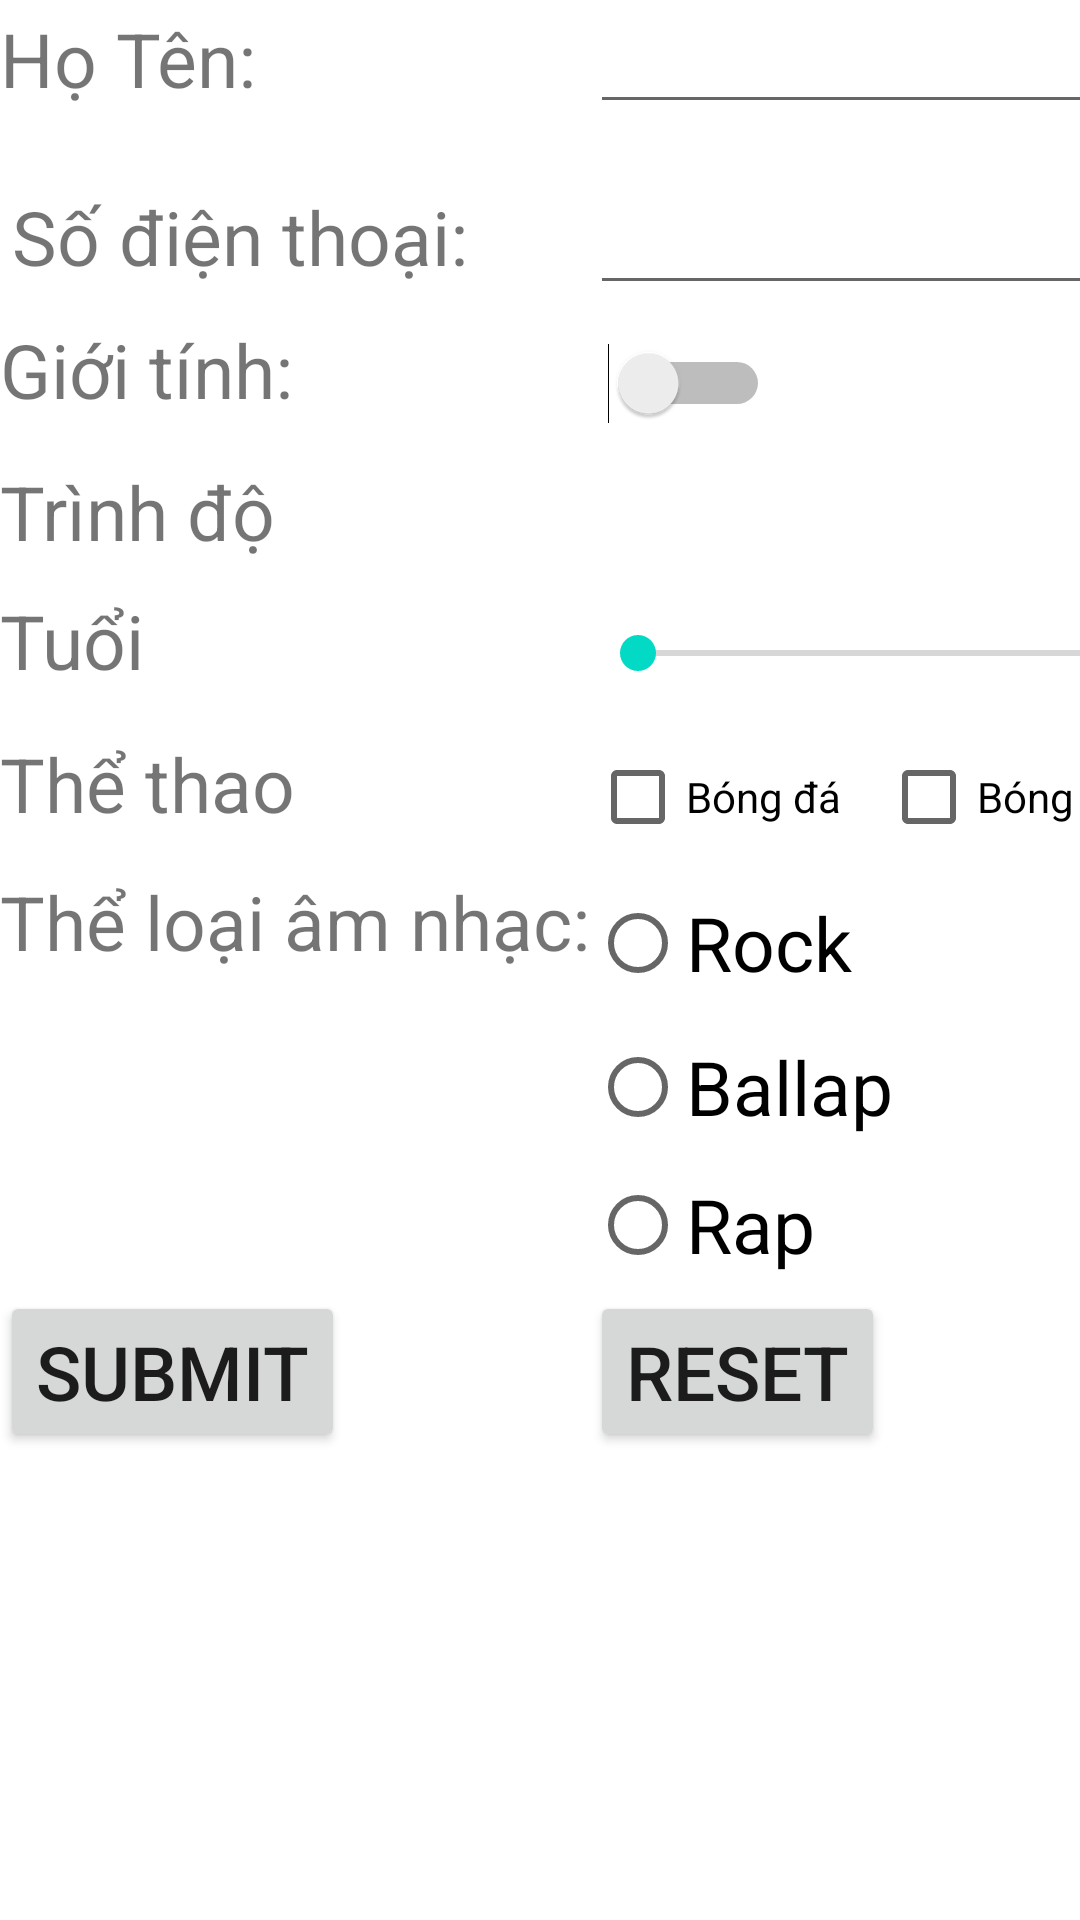

Android layout source for this screen:
<!-- AndroidManifest.xml: application theme Theme.InputExamples -->
<!-- res/layout/activity_main.xml -->
<?xml version="1.0" encoding="utf-8"?>
<androidx.constraintlayout.widget.ConstraintLayout xmlns:android="http://schemas.android.com/apk/res/android"
    xmlns:app="http://schemas.android.com/apk/res-auto"
    xmlns:tools="http://schemas.android.com/tools"
    android:id="@+id/Gender"
    android:layout_width="match_parent"
    android:layout_height="match_parent"
    tools:context=".MainActivity">

    <GridLayout
        android:layout_width="match_parent"
        android:layout_height="match_parent"
        app:layout_constraintBottom_toBottomOf="parent"
        app:layout_constraintEnd_toEndOf="parent"
        app:layout_constraintHorizontal_bias="0.0"
        app:layout_constraintStart_toStartOf="parent"
        app:layout_constraintTop_toTopOf="parent"
        app:layout_constraintVertical_bias="0.0">

        <TextView
            android:id="@+id/textView2"
            android:layout_width="196dp"
            android:layout_height="56dp"
            android:layout_column="0"
            android:text="Họ Tên:"
            android:textSize="25dp"
            app:layout_constraintBottom_toBottomOf="parent"
            app:layout_constraintEnd_toStartOf="@+id/fullName"
            app:layout_constraintStart_toStartOf="parent"
            app:layout_constraintTop_toTopOf="parent"
            app:layout_constraintVertical_bias="0.05" />

        <EditText
            android:id="@+id/fullName"
            android:layout_width="207dp"
            android:layout_height="wrap_content"
            android:layout_row="0"
            android:layout_column="1"
            app:layout_constraintBottom_toTopOf="@+id/Phone"
            app:layout_constraintEnd_toEndOf="parent"
            app:layout_constraintHorizontal_bias="0.934"
            app:layout_constraintStart_toStartOf="parent"
            app:layout_constraintTop_toTopOf="parent" />

        <TextView
            android:id="@+id/textView"
            android:layout_width="189dp"
            android:layout_height="wrap_content"
            android:layout_row="1"
            android:layout_column="0"
            android:layout_marginStart="4dp"
            android:ems="10"
            android:text="Số điện thoại:"
            android:textSize="25dp"
            app:layout_constraintBottom_toBottomOf="parent"
            app:layout_constraintEnd_toStartOf="@+id/Phone"
            app:layout_constraintStart_toStartOf="parent"
            app:layout_constraintTop_toTopOf="parent"
            app:layout_constraintVertical_bias="0.178" />

        <EditText
            android:id="@+id/Phone"
            android:layout_width="209dp"
            android:layout_height="43dp"
            android:inputType="phone"
            app:layout_constraintBottom_toBottomOf="parent"
            app:layout_constraintEnd_toEndOf="parent"
            app:layout_constraintTop_toTopOf="parent"
            app:layout_constraintVertical_bias="0.177"
            tools:ignore="MissingConstraints" />

        <TextView
            android:id="@+id/textView3"
            android:layout_width="193dp"
            android:layout_height="39dp"
            android:layout_row="2"
            android:layout_column="0"
            android:text="Giới tính:"
            android:textSize="25dp"
            app:layout_constraintBottom_toBottomOf="parent"
            app:layout_constraintEnd_toStartOf="@+id/gioiTinh"
            app:layout_constraintHorizontal_bias="0.19"
            app:layout_constraintStart_toStartOf="parent"
            app:layout_constraintTop_toTopOf="parent"
            app:layout_constraintVertical_bias="0.286" />

        <Switch
            android:id="@+id/gender"
            android:layout_width="60dp"
            android:layout_height="52dp"
            android:layout_row="2"
            app:layout_constraintBottom_toBottomOf="parent"
            app:layout_constraintEnd_toEndOf="parent"
            app:layout_constraintHorizontal_bias="0.575"
            app:layout_constraintStart_toStartOf="parent"
            app:layout_constraintTop_toTopOf="parent"
            app:layout_constraintVertical_bias="0.291"
            tools:ignore="MissingConstraints" />

        <TextView
            android:id="@+id/textView4"
            android:layout_width="189dp"
            android:layout_height="43dp"
            android:layout_row="3"
            android:layout_column="0"
            android:text="Trình độ"
            android:textSize="25dp"
            tools:ignore="MissingConstraints"
            tools:layout_editor_absoluteX="16dp"
            tools:layout_editor_absoluteY="283dp" />

        <Spinner
            android:id="@+id/trinhdo"
            android:layout_width="202dp"
            android:layout_height="43dp"
            android:spinnerMode="dropdown"
            tools:layout_editor_absoluteX="154dp"
            tools:layout_editor_absoluteY="283dp"
            />
        
        <TextView
            android:id="@+id/textView5"
            android:layout_width="189dp"
            android:layout_height="45dp"
            android:layout_row="4"
            android:layout_column="0"
            android:text="Tuổi"
            android:textSize="25dp"
            tools:ignore="MissingConstraints"
            tools:layout_editor_absoluteX="18dp"
            tools:layout_editor_absoluteY="387dp" />

        <SeekBar
            android:id="@+id/Tuoi"
            android:layout_width="209dp"
            android:layout_height="42dp"
            android:max="90"
            tools:ignore="MissingConstraints"
            tools:layout_editor_absoluteX="120dp"
            tools:layout_editor_absoluteY="387dp" />
        
        <TextView
            android:id="@+id/textView6"
            android:layout_width="196dp"
            android:layout_height="46dp"
            android:layout_row="5"
            android:layout_column="0"
            android:text="Thể thao"
            android:textSize="25dp"
            tools:ignore="MissingConstraints"
            tools:layout_editor_absoluteX="18dp"
            tools:layout_editor_absoluteY="476dp" />

        <CheckBox
            android:id="@+id/football"
            android:layout_width="wrap_content"
            android:layout_height="wrap_content"
            android:layout_row="5"
            android:layout_column="1"
            android:text="Bóng đá"
            app:layout_constraintBottom_toBottomOf="parent"
            app:layout_constraintEnd_toEndOf="parent"
            app:layout_constraintHorizontal_bias="0.1"
            app:layout_constraintStart_toEndOf="@+id/textView6"
            app:layout_constraintTop_toTopOf="parent"
            app:layout_constraintVertical_bias="0.693" />

        <CheckBox
            android:id="@+id/volleyball"
            android:layout_width="wrap_content"
            android:layout_height="wrap_content"
            android:layout_row="5"
            android:layout_column="1"
            android:layout_gravity="right"
            android:text="Bóng chuyền"
            app:layout_constraintBottom_toBottomOf="parent"
            app:layout_constraintEnd_toEndOf="parent"
            app:layout_constraintHorizontal_bias="0.1"
            app:layout_constraintStart_toEndOf="@+id/textView6"
            app:layout_constraintTop_toTopOf="parent"
            app:layout_constraintVertical_bias="0.693" />
        
        <TextView
            android:id="@+id/textView7"
            android:layout_width="wrap_content"
            android:layout_height="133dp"
            android:layout_row="6"
            android:layout_column="0"
            android:text="Thể loại âm nhạc:"
            android:textSize="25dp"
            app:layout_constraintEnd_toStartOf="@+id/radioGroup2"
            tools:ignore="MissingConstraints"
            tools:layout_editor_absoluteY="555dp" />


        <RadioGroup
            android:id="@+id/Music"
            android:layout_width="132dp"
            android:layout_height="140dp"
            tools:ignore="MissingConstraints"
            tools:layout_editor_absoluteX="262dp"
            tools:layout_editor_absoluteY="512dp">

            <RadioButton
                android:id="@+id/Rock"
                android:layout_width="209dp"
                android:layout_height="wrap_content"
                android:text="Rock"
                android:textSize="25dp" />

            <RadioButton
                android:id="@+id/Ballap"
                android:layout_width="209dp"
                android:layout_height="wrap_content"
                android:text="Ballap"
                android:textSize="25dp" />

            <RadioButton
                android:id="@+id/Rap"
                android:layout_width="206dp"
                android:layout_height="wrap_content"
                android:text="Rap"
                android:textSize="25dp" />
        </RadioGroup>

        <Button
            android:id="@+id/submit"
            android:layout_row="7"
            android:layout_column="0"
            android:text="Submit"
            android:textSize="25dp"></Button>

        <Button
            android:id="@+id/Reset"
            android:layout_row="7"
            android:layout_column="1"
            android:text="Reset"
            android:textSize="25dp"></Button>

    </GridLayout>

</androidx.constraintlayout.widget.ConstraintLayout>
<!-- resources referenced by this layout -->
<resources>
  <style name="Theme.InputExamples" parent="Theme.MaterialComponents.DayNight.DarkActionBar">
          
          <item name="colorPrimary">@color/purple_500</item>
          <item name="colorPrimaryVariant">@color/purple_700</item>
          <item name="colorOnPrimary">@color/white</item>
          
          <item name="colorSecondary">@color/teal_200</item>
          <item name="colorSecondaryVariant">@color/teal_700</item>
          <item name="colorOnSecondary">@color/black</item>
          
          <item name="android:statusBarColor">?attr/colorPrimaryVariant</item>
          
      </style>
  <!-- not gathered from this repository: default colours our renderer supplied (Android Studio template values) -->
  <color name="purple_500">#FF6200EE</color>
  <color name="purple_700">#FF3700B3</color>
  <color name="teal_200">#FF03DAC5</color>
  <color name="teal_700">#FF018786</color>
  <color name="black">#FF000000</color>
  <color name="white">#FFFFFFFF</color>
</resources>
